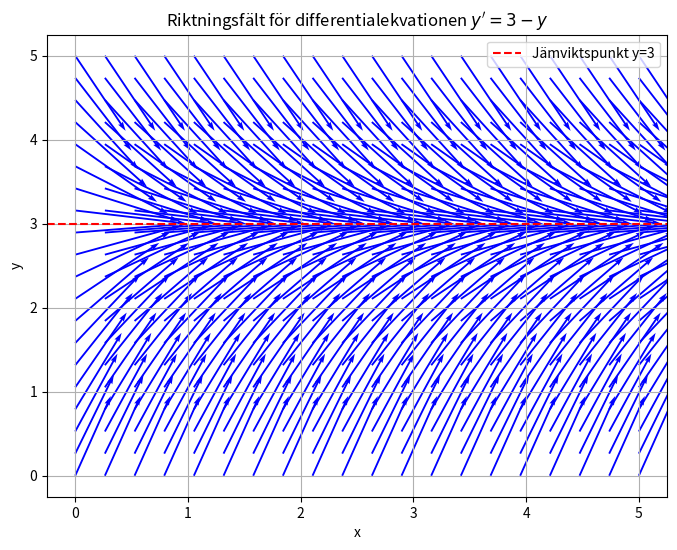

This figure's Python source:
import numpy as np
import matplotlib.pyplot as plt

# Definiera fältet för x- och y-värden
x_vals = np.linspace(0, 5, 20)
y_vals = np.linspace(0, 5, 20)
X, Y = np.meshgrid(x_vals, y_vals)

# Definiera differentialekvationen y' = 3 - y
dy = 3 - Y
dx = np.ones_like(dy)  # dx är alltid 1 för att få riktningsvektorer

# Normalisera vektorerna för bättre visualisering
length = np.sqrt(dx**2 + dy**2)
dx /= length
dy /= length

# Rita riktningsfältet
plt.figure(figsize=(8, 6))
plt.quiver(X, Y, dx, dy, angles="xy", scale_units="xy", scale=1, color="blue")
plt.xlabel("x")
plt.ylabel("y")
plt.title("Riktningsfält för differentialekvationen $y' = 3 - y$")
plt.axhline(y=3, color="r", linestyle="--", label="Jämviktspunkt y=3")
plt.legend()
plt.grid()
plt.show()
